Run: headless pygame with SDL's dummy video driver; simulated clock (each Clock.tick advances the game by its frame time, no real sleeping); random seed 0; keys injected as events and as key.get_pressed() state; mouse plan: one left click at the window centre at the start of phase 2, then a move to the lower-right quarter at the start of phase 3.
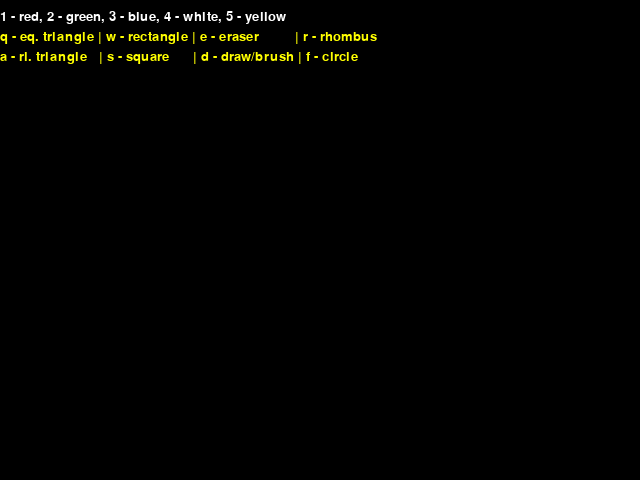
Frame 1 of 4 · flips 1–60 · no input
Frame 2 of 4 · flips 61–180 · clicked the window centre · tapped SPACE, RETURN · held RIGHT (→), D · screen unchanged from frame 1, image omitted
Frame 3 of 4 · flips 181–300 · moved the mouse to the lower-right quarter · held DOWN (↓), S · screen unchanged from frame 2, image omitted
Frame 4 of 4 · flips 301–420 · held LEFT (←), A, UP (↑), W · screen unchanged from frame 3, image omitted

The pygame program that drew these frames:


import pygame
import math



def main():
    pygame.init()
    screen = pygame.display.set_mode((640, 480))
    clock = pygame.time.Clock()

    radius = 5
    color = (0, 0, 255)
    tool = "brush"

    drawing = False
    start_pos = None
    points = []

    canvas = pygame.Surface(screen.get_size())
    canvas.fill((0, 0, 0))

    while True:
        for event in pygame.event.get():

            if event.type == pygame.QUIT:
                return

            if event.type == pygame.KEYDOWN:
                if event.key == pygame.K_ESCAPE:
                    return
                #q, w ,e ,a ,s, d
                # Tools
                if event.key == pygame.K_q:
                    tool = "eq_triangle"
                elif event.key == pygame.K_w:
                    tool = "rect"
                elif event.key == pygame.K_e:
                    tool = "eraser"
                elif event.key == pygame.K_r:
                    tool = "rhombus"
                elif event.key == pygame.K_a:
                    tool = "ri_triangle"
                elif event.key == pygame.K_s:
                    tool = "square"
                elif event.key == pygame.K_d:
                    tool = "brush"
                elif event.key == pygame.K_f:
                    tool = "circle"
                

                # Colors
                elif event.key == pygame.K_1:
                    color = (255, 0, 0)  # red
                elif event.key == pygame.K_2:
                    color = (0, 255, 0)  # green
                elif event.key == pygame.K_3:
                    color = (0, 0, 255)  # blue
                elif event.key == pygame.K_4:
                    color = (255, 255, 255)  # white
                elif event.key == pygame.K_5:
                    color = (255, 255, 0)  # yellow

            if event.type == pygame.MOUSEBUTTONDOWN:
                drawing = True
                start_pos = event.pos
                points = [event.pos]

            if event.type == pygame.MOUSEBUTTONUP:
                drawing = False
                end_pos = event.pos
                
                if tool == "eq_triangle":
                    drawEqTriangle(canvas, color, start_pos,end_pos,radius)
    
                elif tool == "rect":
                    rect = pygame.Rect(start_pos, 
                        (end_pos[0] - start_pos[0], end_pos[1] - start_pos[1]))
                    pygame.draw.rect(canvas, color, rect, 2)

                elif tool == "rhombus":
                    drawRhombus(canvas, color, start_pos, end_pos, radius)

                elif tool == "ri_triangle":
                    drawRiTriangle(canvas, color,start_pos,end_pos, radius)

                elif tool == "square":
                    drawSquare(canvas, color,start_pos,end_pos, radius)

                elif tool == "circle":
                    dx = end_pos[0] - start_pos[0]
                    dy = end_pos[1] - start_pos[1]
                    radius_circle = int((dx**2 + dy**2) ** 0.5)
                    pygame.draw.circle(canvas, color, start_pos, radius_circle, 2)
                
            #brush and eraser
            if event.type == pygame.MOUSEMOTION and drawing:
                if tool == "brush" or tool == "eraser":
                    points.append(event.pos)
        # Drawing
        if drawing and (tool == "brush" or tool == "eraser"):
            for i in range(len(points) - 1):
                drawLine(canvas, points[i], points[i + 1], radius,
                         (0, 0, 0) if tool == "eraser" else color)

        font = pygame.font.SysFont(None, 20)
        text_color = font.render("1 - red, 2 - green, 3 - blue, 4 - white, 5 - yellow ", True, (255,255,255))
        text = font.render("q - eq. triangle | w - rectangle | e - eraser         | r - rhombus", True, (255, 255, 0))
        text1 = font.render("a - ri. triangle   | s - square      | d - draw/brush | f - circle", True, (255, 255, 0))
        text_c_rect = text.get_rect(topleft=(0, 10))
        text_rect = text.get_rect(topleft=(0, 30))
        text_rect1 = text1.get_rect(topleft=(0, 50))
        

        screen.blit(canvas, (0, 0))
        screen.blit(text_color, text_c_rect)
        screen.blit(text, text_rect)
        screen.blit(text1, text_rect1)
        pygame.display.flip()
        clock.tick(60)

def drawSquare(screen, color, start, end, width):
    dx =end[0] - start[0]
    dy = end[0] - start[0]
    radius = int((dx**2 + dy**2)**0.5)
    pygame.draw.rect(screen,color, (start, (radius, radius)),width)

def drawRhombus(screen, color, start, end, width):
    dx =end[0] - start[0]
    dy = end[0] - start[0]
    radius = int((dx**2 + dy**2)**0.5)
    (x1, y1) = (start[0]+radius, start[1])#first coord
    (x2, y2) = (start[0], start[1]+radius)#nd coord
    (x3, y3) = (start[0]-radius, start[1])#rd coord
    (x4, y4) = (start[0], start[1]-radius)#th coord
    points = ((x1,y1),(x2,y2),(x3,y3),(x4,y4))
    pygame.draw.lines(screen, color,True, points, width)
    
def drawEqTriangle(screen, color, start, end, width):
    dx =end[0] - start[0]
    dy = end[0] - start[0]
    radius = int((dx**2 + dy**2)**0.5)
    pi = math.pi
    angle = pi/6
    (x1, y1) = (start[0], start[1]-radius)#st coord
    (x2, y2) = (start[0]+radius*math.cos(angle), start[1]+radius*math.sin(angle))#nd coord
    (x3, y3) = (start[0]-radius*math.cos(angle), start[1]+radius*math.sin(angle))#rd coord
    points = ((x1,y1),(x2,y2),(x3,y3))
    pygame.draw.lines(screen, color,True, points, width)

def drawRiTriangle(screen, color, start, end, width):
    dx =end[0] - start[0]
    dy = end[0] - start[0]
    radius = int((dx**2 + dy**2)**0.5)
    side_length = int((radius**2+radius**2)**0.5)
    (x1, y1) = (start[0], start[1]-radius/2)#st coord | half radius so it apears on center of triangle
    (x2, y2) = (start[0]+side_length, start[1]+radius/2)#nd coord
    (x3, y3) = (start[0]-side_length, start[1]+radius/2)#rd coord
    points = ((x1,y1),(x2,y2),(x3,y3))
    pygame.draw.lines(screen, color,True, points, width)

def drawLine(screen, start, end, width, color):
    dx = start[0] - end[0]
    dy = start[1] - end[1]
    steps = max(abs(dx), abs(dy))

    for i in range(steps):
        t = i / steps
        x = int(start[0] * (1 - t) + end[0] * t)
        y = int(start[1] * (1 - t) + end[1] * t)
        pygame.draw.circle(screen, color, (x, y), width)


main()
